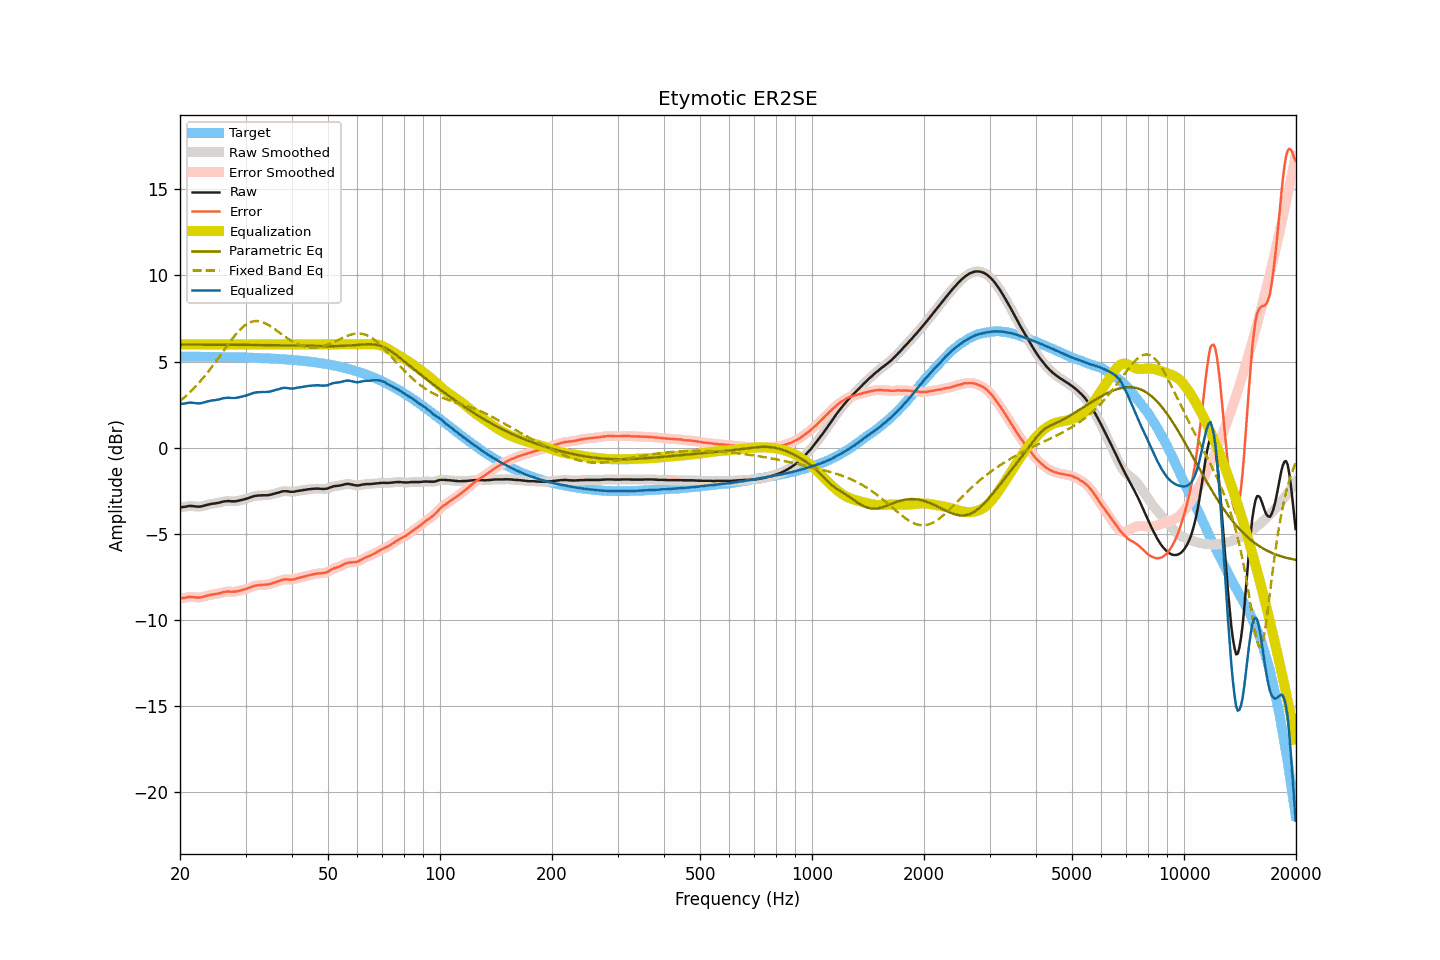

Values plotted in this chart, from the file beside it:
frequency, raw, smoothed, error, error_smoothed, equalization, parametric_eq, fixed_band_eq, equalized_raw, equalized_smoothed, target
20.00, -3.48, -3.48, -8.77, -8.76, 6.00, 5.98, 2.71, 2.52, 2.52, 5.29
20.20, -3.46, -3.46, -8.75, -8.75, 6.00, 5.98, 2.78, 2.54, 2.54, 5.29
20.40, -3.45, -3.45, -8.74, -8.74, 6.00, 5.98, 2.86, 2.55, 2.55, 5.29
20.61, -3.44, -3.43, -8.73, -8.72, 6.00, 5.98, 2.94, 2.56, 2.57, 5.29
20.81, -3.42, -3.42, -8.70, -8.70, 6.00, 5.98, 3.03, 2.58, 2.58, 5.29
21.02, -3.40, -3.40, -8.68, -8.69, 6.00, 5.98, 3.11, 2.60, 2.60, 5.29
21.23, -3.39, -3.39, -8.67, -8.67, 6.00, 5.98, 3.20, 2.61, 2.61, 5.28
21.44, -3.39, -3.39, -8.67, -8.67, 6.00, 5.98, 3.29, 2.61, 2.61, 5.28
21.66, -3.40, -3.40, -8.68, -8.68, 6.00, 5.98, 3.39, 2.60, 2.60, 5.28
21.87, -3.41, -3.41, -8.69, -8.69, 6.00, 5.98, 3.48, 2.59, 2.59, 5.28
22.09, -3.42, -3.42, -8.70, -8.70, 6.00, 5.98, 3.58, 2.58, 2.58, 5.28
22.31, -3.43, -3.43, -8.71, -8.71, 6.00, 5.98, 3.68, 2.57, 2.57, 5.28
22.54, -3.43, -3.43, -8.71, -8.71, 6.00, 5.98, 3.79, 2.57, 2.57, 5.28
22.76, -3.42, -3.42, -8.70, -8.70, 6.00, 5.98, 3.89, 2.58, 2.58, 5.28
22.99, -3.40, -3.40, -8.68, -8.67, 6.00, 5.98, 4.00, 2.60, 2.60, 5.28
23.22, -3.37, -3.37, -8.65, -8.65, 6.00, 5.98, 4.12, 2.63, 2.63, 5.28
23.45, -3.35, -3.35, -8.62, -8.62, 6.00, 5.98, 4.23, 2.65, 2.65, 5.28
23.69, -3.32, -3.32, -8.59, -8.60, 6.00, 5.98, 4.35, 2.68, 2.68, 5.27
23.92, -3.30, -3.30, -8.57, -8.57, 6.00, 5.98, 4.47, 2.70, 2.70, 5.27
24.16, -3.28, -3.28, -8.55, -8.55, 6.00, 5.98, 4.59, 2.72, 2.72, 5.27
24.40, -3.26, -3.26, -8.53, -8.53, 6.00, 5.98, 4.71, 2.74, 2.74, 5.27
24.65, -3.25, -3.25, -8.52, -8.52, 6.00, 5.98, 4.84, 2.75, 2.75, 5.27
24.89, -3.24, -3.24, -8.51, -8.50, 6.00, 5.98, 4.96, 2.76, 2.76, 5.27
25.14, -3.22, -3.22, -8.49, -8.49, 6.00, 5.98, 5.09, 2.78, 2.78, 5.27
25.39, -3.21, -3.20, -8.47, -8.47, 6.00, 5.98, 5.22, 2.79, 2.80, 5.27
25.65, -3.18, -3.18, -8.44, -8.44, 6.00, 5.98, 5.35, 2.82, 2.82, 5.26
25.91, -3.16, -3.16, -8.42, -8.42, 6.00, 5.98, 5.49, 2.84, 2.84, 5.26
26.16, -3.13, -3.13, -8.39, -8.39, 6.00, 5.98, 5.62, 2.87, 2.87, 5.26
26.43, -3.12, -3.12, -8.38, -8.38, 6.00, 5.98, 5.75, 2.88, 2.88, 5.26
26.69, -3.11, -3.11, -8.37, -8.36, 6.00, 5.98, 5.88, 2.89, 2.89, 5.26
26.96, -3.10, -3.11, -8.35, -8.36, 6.00, 5.97, 6.01, 2.90, 2.89, 5.26
27.23, -3.11, -3.11, -8.36, -8.36, 6.00, 5.97, 6.13, 2.89, 2.89, 5.25
27.50, -3.12, -3.11, -8.37, -8.37, 6.00, 5.97, 6.26, 2.88, 2.89, 5.25
27.77, -3.12, -3.12, -8.37, -8.37, 6.00, 5.97, 6.38, 2.88, 2.88, 5.25
28.05, -3.12, -3.12, -8.37, -8.37, 6.00, 5.97, 6.50, 2.88, 2.88, 5.25
28.33, -3.11, -3.11, -8.35, -8.35, 6.00, 5.97, 6.61, 2.89, 2.89, 5.25
28.62, -3.09, -3.09, -8.33, -8.33, 6.00, 5.97, 6.72, 2.91, 2.91, 5.24
28.90, -3.07, -3.07, -8.31, -8.31, 6.00, 5.97, 6.81, 2.93, 2.93, 5.24
29.19, -3.05, -3.05, -8.29, -8.29, 6.00, 5.97, 6.91, 2.95, 2.95, 5.24
29.48, -3.03, -3.03, -8.27, -8.26, 6.00, 5.97, 6.99, 2.97, 2.97, 5.24
29.78, -3.00, -3.00, -8.23, -8.24, 6.00, 5.97, 7.07, 3.00, 3.00, 5.23
30.08, -2.98, -2.98, -8.21, -8.21, 6.00, 5.97, 7.14, 3.02, 3.02, 5.23
30.38, -2.95, -2.95, -8.18, -8.18, 6.00, 5.97, 7.20, 3.05, 3.05, 5.23
30.68, -2.92, -2.92, -8.14, -8.14, 6.00, 5.97, 7.25, 3.08, 3.08, 5.23
30.99, -2.88, -2.88, -8.10, -8.10, 6.00, 5.96, 7.29, 3.12, 3.12, 5.22
31.30, -2.85, -2.85, -8.07, -8.07, 6.00, 5.96, 7.32, 3.15, 3.15, 5.22
31.61, -2.82, -2.82, -8.04, -8.04, 6.00, 5.96, 7.34, 3.18, 3.18, 5.22
31.93, -2.80, -2.80, -8.01, -8.01, 6.00, 5.96, 7.35, 3.20, 3.20, 5.21
32.24, -2.79, -2.79, -8.00, -8.00, 6.00, 5.96, 7.35, 3.21, 3.21, 5.21
32.57, -2.78, -2.78, -7.99, -7.99, 6.00, 5.96, 7.34, 3.22, 3.22, 5.21
32.89, -2.78, -2.77, -7.98, -7.98, 6.00, 5.96, 7.33, 3.22, 3.23, 5.20
33.22, -2.77, -2.77, -7.97, -7.97, 6.00, 5.96, 7.30, 3.23, 3.23, 5.20
33.55, -2.77, -2.77, -7.96, -7.97, 6.00, 5.96, 7.27, 3.23, 3.23, 5.20
33.89, -2.77, -2.77, -7.96, -7.96, 6.00, 5.96, 7.22, 3.23, 3.23, 5.19
34.23, -2.77, -2.77, -7.96, -7.95, 6.00, 5.95, 7.18, 3.23, 3.23, 5.19
34.57, -2.76, -2.76, -7.94, -7.94, 6.00, 5.95, 7.12, 3.24, 3.24, 5.18
34.92, -2.74, -2.74, -7.92, -7.92, 6.00, 5.95, 7.07, 3.26, 3.26, 5.18
35.27, -2.72, -2.72, -7.89, -7.89, 6.00, 5.95, 7.01, 3.28, 3.28, 5.17
35.62, -2.69, -2.69, -7.86, -7.86, 6.00, 5.95, 6.94, 3.31, 3.31, 5.17
35.97, -2.67, -2.67, -7.83, -7.83, 6.00, 5.95, 6.87, 3.33, 3.33, 5.16
... 635 more rows
